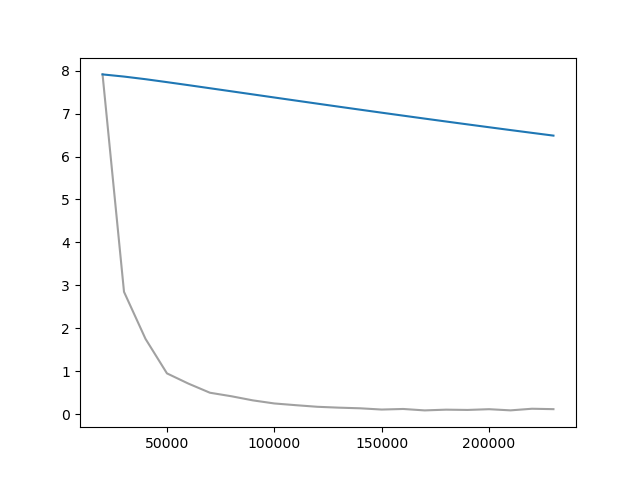

The file beside this chart, header and first rows:
Wall time, Step, Value
1714213925, 20000, 7.913
1714213988, 30000, 2.849
1714214065, 40000, 1.755
1714214137, 50000, 0.9506
1714214201, 60000, 0.7122
1714214270, 70000, 0.5002
1714214337, 80000, 0.4181
1714214404, 90000, 0.3221
1714214482, 100000, 0.2502
1714214561, 110000, 0.2101
1714214635, 120000, 0.1728
1714214718, 130000, 0.1526
1714214791, 140000, 0.1375
1714214867, 150000, 0.1085
1714214960, 160000, 0.1218
1714215043, 170000, 0.08859
1714215115, 180000, 0.1058
1714215209, 190000, 0.0992
1714215274, 200000, 0.1165
1714215379, 210000, 0.08944
1714215446, 220000, 0.1272
1714215537, 230000, 0.1174
